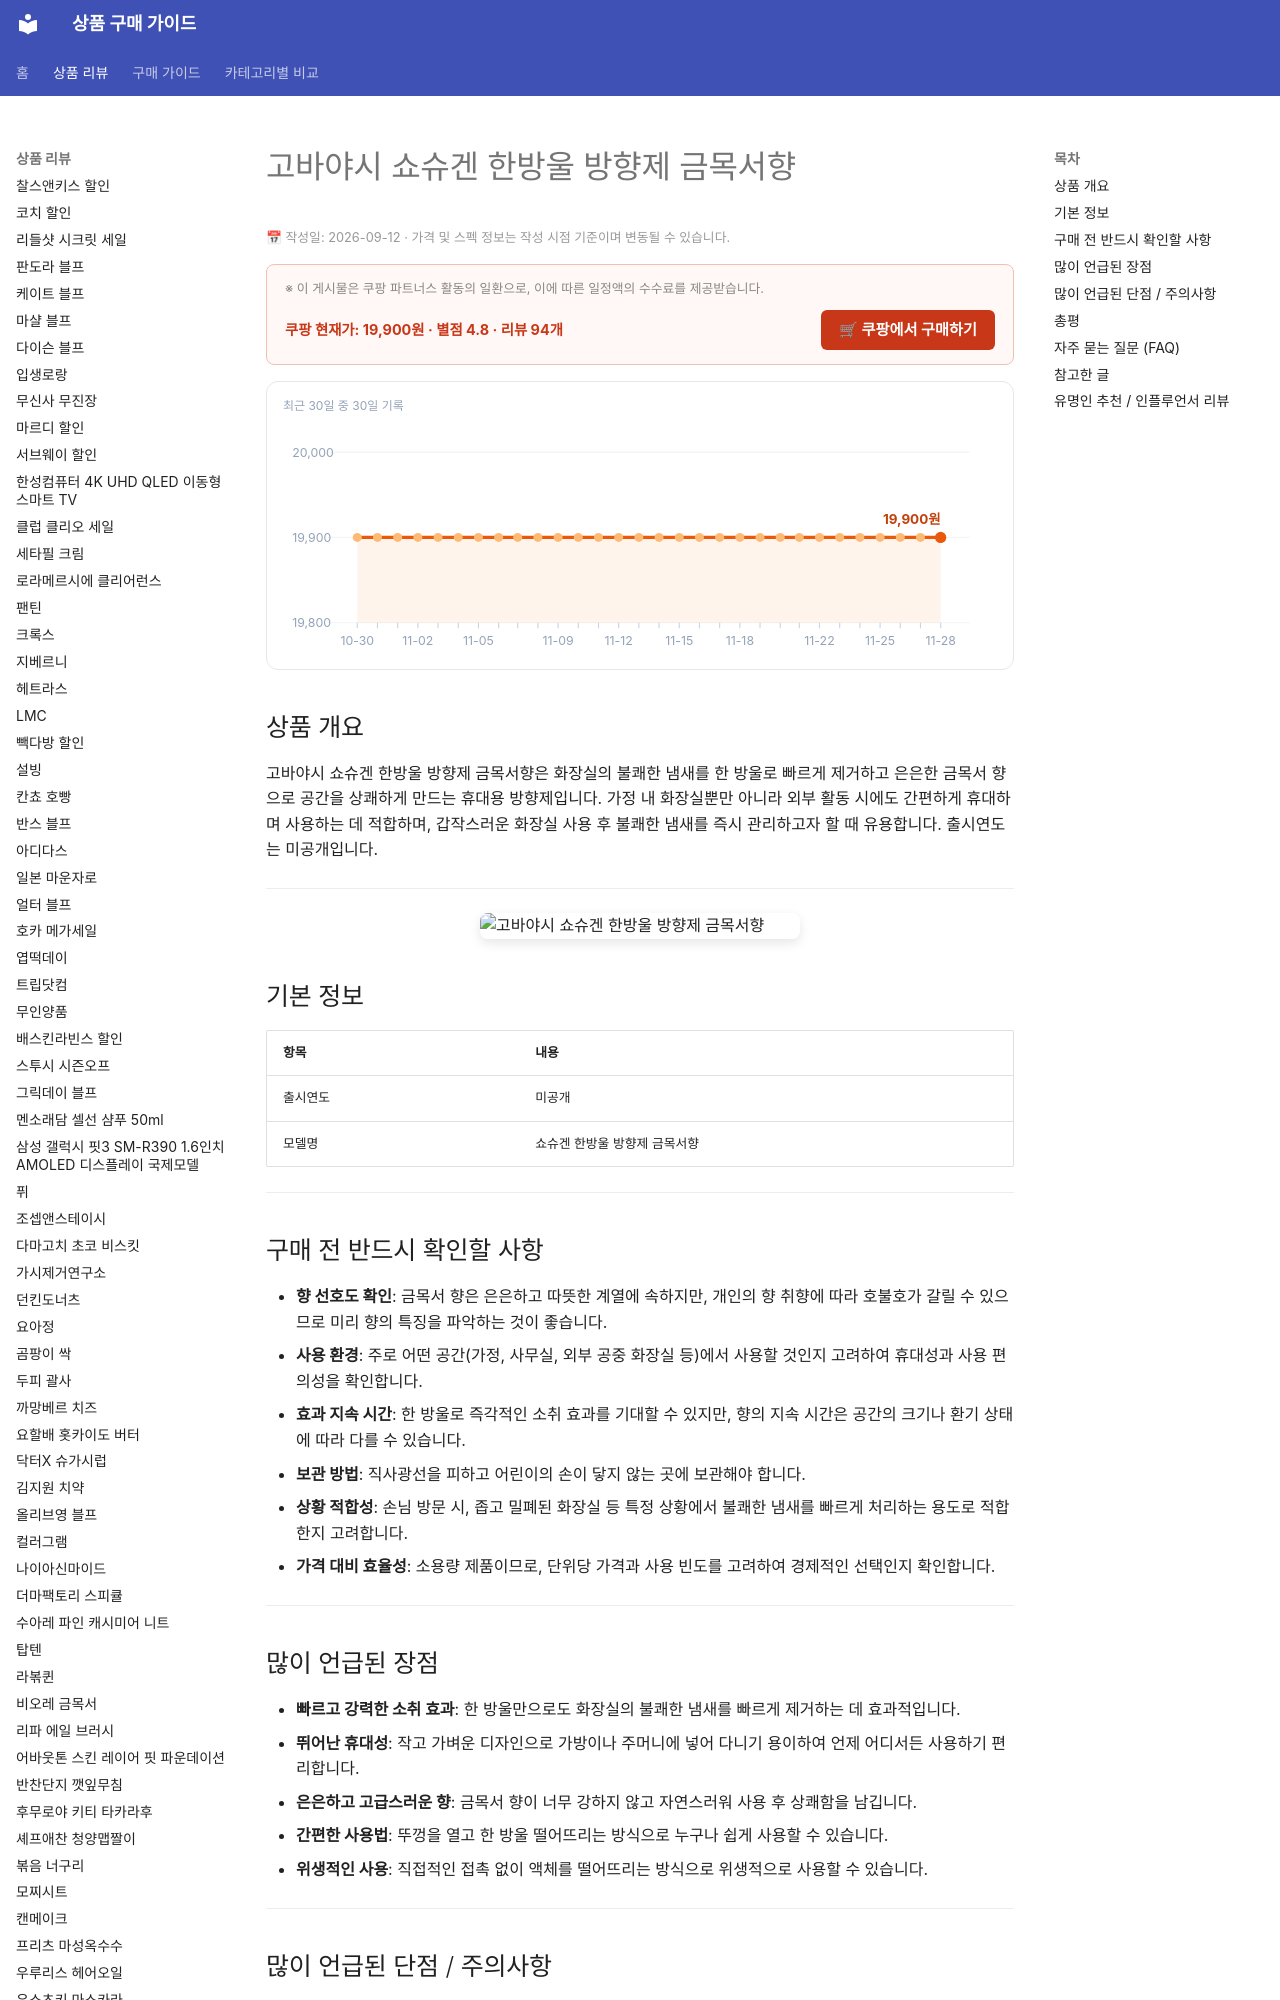

repository: buysense/product-research-wiki · page: products/kobayashi-shoshugen-one-drop-osmanthus/index.html · generator: mkdocs

---
image: https://thumbnail.coupangcdn.com/thumbnails/remote/492x492ex/image/vendor_inventory/e2a5/9763a3f7cf8eb686166a6f685f0cf6db2b7b1847303ff0784d80141c7682.png
title: 고바야시 쇼슈겐 한방울 방향제 금목서향 구매 가이드
date: 2026-09-12
description: 고바야시 쇼슈겐 한방울 방향제 금목서향은 화장실의 불쾌한 냄새를 한 방울로 빠르게 제거하며, 은은한 금목서 향으로 상쾌함을 선사하는 휴대용 방향제입니다.
contentUpdated: 2026-09-12
---
<!-- bs:jsonld -->
<script type="application/ld+json">
{
  "@context": "https://schema.org",
  "@type": "Product",
  "name": "고바야시 쇼슈겐 한방울 방향제 금목서향",
  "image": [
    "https://thumbnail.coupangcdn.com/thumbnails/remote/492x492ex/image/vendor_inventory/e2a5/9763a3f7cf8eb686166a6f685f0cf6db2b7b1847303ff0784d80141c7682.png",
    "https://thumbnail.coupangcdn.com/thumbnails/remote/492x492ex/image/vendor_inventory/5ef4/6c48cfd2bfd55c63870e451233e430f3ac1cca38b88ca0ee3dfd147e1af0.png"
  ],
  "offers": {
    "@type": "Offer",
    "priceCurrency": "KRW",
    "price": "19900",
    "url": "https://link.coupang.com/a/gZlHWANO6S",
    "availability": "https://schema.org/InStock",
    "priceValidUntil": "2026-12-05"
  },
  "aggregateRating": {
    "@type": "AggregateRating",
